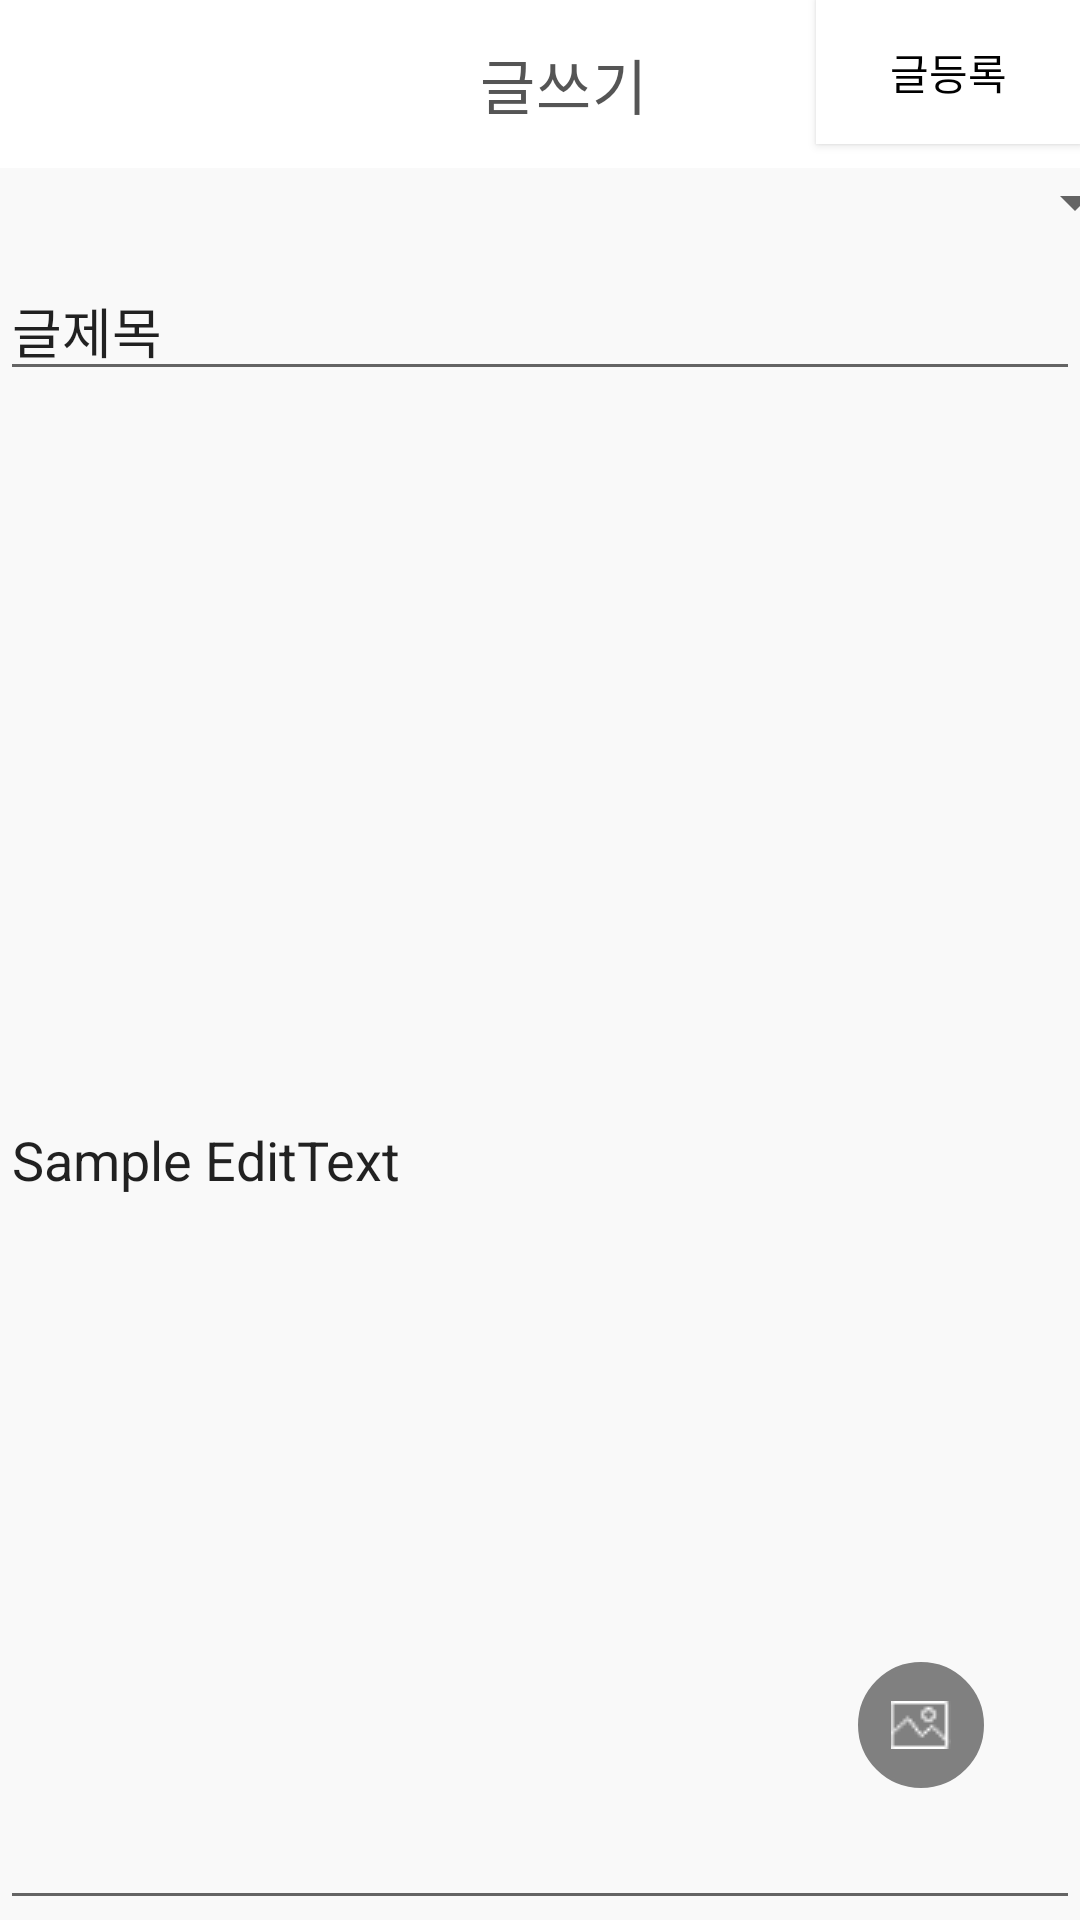

Write the Android layout XML for this screen, with the resource values it uses.
<!-- AndroidManifest.xml: application theme Theme.SMJ -->
<!-- res/layout/activity_create_living_tip.xml -->
<?xml version="1.0" encoding="utf-8"?>
<androidx.constraintlayout.widget.ConstraintLayout
    xmlns:android="http://schemas.android.com/apk/res/android"
    xmlns:app="http://schemas.android.com/apk/res-auto"
    xmlns:tools="http://schemas.android.com/tools"
    android:background="#f9f9f9"
    android:layout_width="match_parent"
    android:layout_height="match_parent">

    <com.google.android.material.appbar.AppBarLayout
        android:id="@+id/appBarLayout"
        android:layout_width="match_parent"
        android:layout_height="wrap_content"
        android:background="@color/white"
        app:layout_constraintEnd_toEndOf="parent"
        app:layout_constraintStart_toStartOf="parent"
        app:layout_constraintTop_toTopOf="parent">

        <com.google.android.material.appbar.MaterialToolbar
            android:layout_width="wrap_content"
            android:layout_height="?attr/actionBarSize"
            android:layout_gravity="center"
            app:title="글쓰기"
            app:titleTextColor="#555555"></com.google.android.material.appbar.MaterialToolbar>
    </com.google.android.material.appbar.AppBarLayout>

    <androidx.appcompat.widget.AppCompatButton
        android:id="@+id/upload"
        android:layout_width="wrap_content"
        android:layout_height="wrap_content"
        android:background="@color/white"
        android:text="글등록"
        android:textColor="@color/black"
        app:layout_constraintEnd_toEndOf="parent"
        app:layout_constraintTop_toTopOf="parent" />

    <Spinner
        android:id="@+id/category_spinner"
        android:layout_width="404dp"
        android:layout_height="39dp"
        android:layout_marginStart="8dp"
        android:layout_marginEnd="8dp"
        android:spinnerMode="dropdown"
        app:layout_constraintEnd_toEndOf="parent"
        app:layout_constraintStart_toStartOf="parent"
        app:layout_constraintTop_toBottomOf="@+id/upload" />


    <EditText
        android:id="@+id/trade_title"
        android:layout_width="0dp"
        android:layout_height="wrap_content"
        android:ems="10"
        android:inputType="textPersonName"
        android:text="글제목"
        app:layout_constraintEnd_toEndOf="parent"
        app:layout_constraintHorizontal_bias="0.0"
        app:layout_constraintStart_toStartOf="parent"
        app:layout_constraintTop_toBottomOf="@+id/category_spinner" />

    <androidx.constraintlayout.widget.ConstraintLayout
        android:layout_width="match_parent"
        android:layout_height="0dp"
        app:layout_constraintBottom_toBottomOf="parent"
        app:layout_constraintEnd_toEndOf="parent"
        app:layout_constraintStart_toStartOf="parent"
        app:layout_constraintTop_toBottomOf="@+id/trade_title">

        <androidx.recyclerview.widget.RecyclerView
            android:id="@+id/photo_recyclerView"
            android:layout_width="408dp"
            android:layout_height="71dp"
            app:layout_constraintEnd_toEndOf="parent"
            app:layout_constraintStart_toStartOf="parent"
            app:layout_constraintTop_toTopOf="parent" />

        <EditText
            android:id="@+id/trade_content"
            android:layout_width="0dp"
            android:layout_height="0dp"
            android:layout_weight="1"
            android:ems="10"
            android:inputType="textPersonName"
            android:text="Sample EditText"
            app:layout_constraintBottom_toBottomOf="parent"
            app:layout_constraintEnd_toEndOf="parent"
            app:layout_constraintHorizontal_bias="0.571"
            app:layout_constraintStart_toStartOf="parent"
            app:layout_constraintTop_toTopOf="parent" />

    </androidx.constraintlayout.widget.ConstraintLayout>

    <ImageButton
        android:id="@+id/gallerybtn"
        android:layout_width="42dp"
        android:layout_height="42dp"
        android:layout_marginEnd="32dp"
        android:layout_marginBottom="44dp"
        android:background="@drawable/button_background_clicked"
        android:src="@drawable/create_post_image"
        app:layout_constraintBottom_toBottomOf="parent"
        app:layout_constraintEnd_toEndOf="parent" />

</androidx.constraintlayout.widget.ConstraintLayout>
<!-- resources referenced by this layout -->
<resources>
  <color name="black">#FF000000</color>
  <color name="white">#FFFFFFFF</color>
  <!-- drawable button_background_clicked (drawable) -->
  <?xml version="1.0" encoding="utf-8"?>
  <shape xmlns:android="http://schemas.android.com/apk/res/android"
      android:padding="10dp"
      android:shape="rectangle">
      <solid android:color="@color/grey" />
      <corners
          android:bottomLeftRadius="50dp"
          android:bottomRightRadius="50dp"
          android:topLeftRadius="50dp"
          android:topRightRadius="50dp" />
  
      <stroke
          android:width="1dp"
          android:color= "@color/grey" />
  </shape>
  <!-- drawable create_post_image: png bitmap (drawable, 400 bytes) -->
  <style name="Theme.SMJ" parent="Theme.MaterialComponents.DayNight.DarkActionBar">
          
          <item name="colorPrimary">@color/purple_500</item>
          <item name="colorPrimaryVariant">@color/purple_700</item>
          <item name="colorOnPrimary">@color/white</item>
          
          <item name="colorSecondary">@color/teal_200</item>
          <item name="colorSecondaryVariant">@color/teal_700</item>
          <item name="colorOnSecondary">@color/black</item>
          
          <item name="android:statusBarColor" tools:targetApi="l">?attr/colorPrimaryVariant</item>
          
          <item name="windowActionBar">false</item>
          <item name="windowNoTitle">true</item>
      </style>
  <color name="grey">#FF808080</color>
  <color name="purple_500">#FF6200EE</color>
  <color name="purple_700">#FF3700B3</color>
  <color name="teal_200">#FF03DAC5</color>
  <color name="teal_700">#FF018786</color>
</resources>
